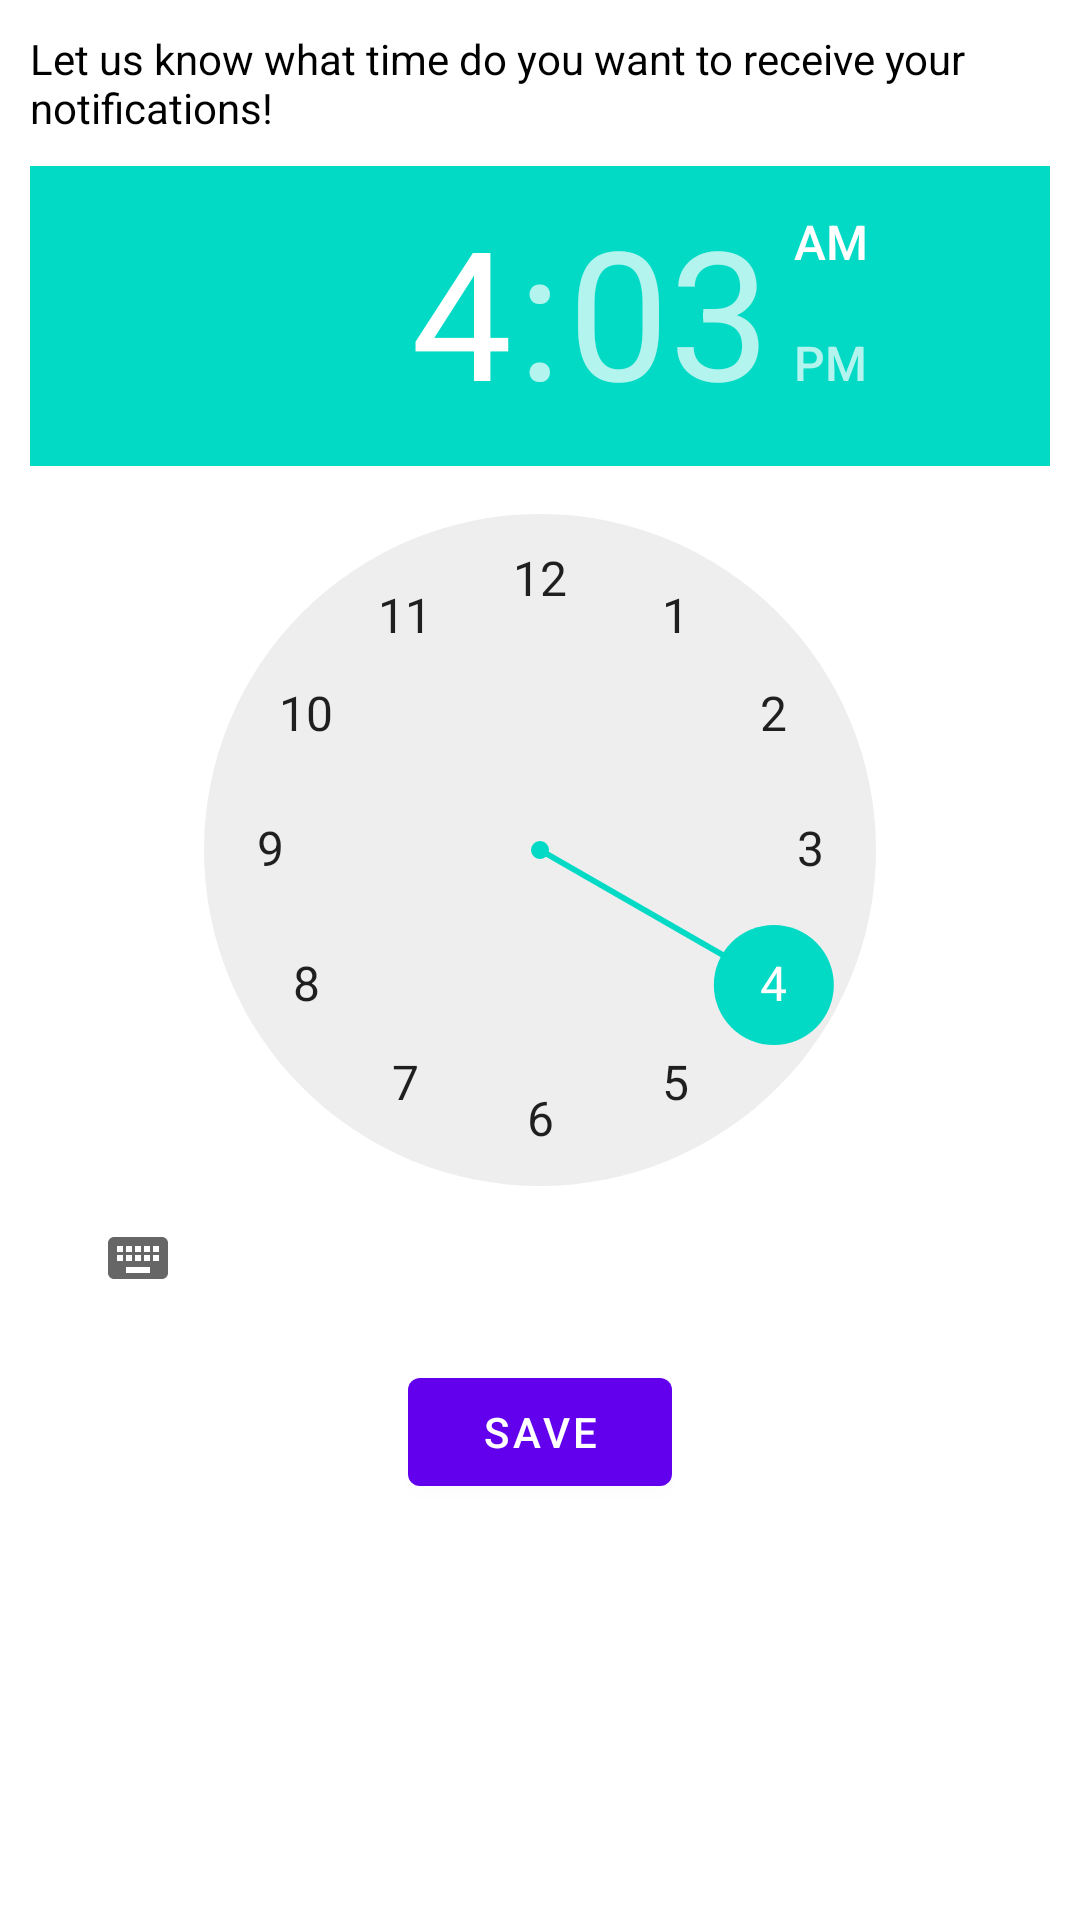

This screen was rendered from an Android layout file. Write that file and the resources it references.
<!-- AndroidManifest.xml: application theme Theme.SubMarker -->
<!-- res/layout/activity_notification_settings.xml -->
<?xml version="1.0" encoding="utf-8"?>
<androidx.constraintlayout.widget.ConstraintLayout xmlns:android="http://schemas.android.com/apk/res/android"
    xmlns:app="http://schemas.android.com/apk/res-auto"
    xmlns:tools="http://schemas.android.com/tools"
    android:layout_width="match_parent"
    android:layout_height="match_parent"
    tools:context=".activities.NotificationSettingsActivity">

    <TextView
        android:id="@+id/tv_set_notification"
        android:layout_width="0dp"
        android:layout_height="wrap_content"
        android:text="@string/tv_let_us_know_preference"
        android:layout_margin="@dimen/common_margin"
        android:textSize="@dimen/medium_textSize"
        android:textColor="@color/black"
        app:layout_constraintStart_toStartOf="parent"
        app:layout_constraintEnd_toEndOf="parent"
        app:layout_constraintTop_toTopOf="parent"/>

    <TimePicker
        android:id="@+id/timePicker"
        android:layout_width="0dp"
        android:layout_height="wrap_content"
        android:layout_margin="@dimen/common_margin"
        app:layout_constraintStart_toStartOf="parent"
        app:layout_constraintEnd_toEndOf="parent"
        app:layout_constraintTop_toBottomOf="@id/tv_set_notification"/>

    <Button
        android:id="@+id/btn_save"
        android:layout_width="wrap_content"
        android:layout_height="wrap_content"
        android:text="@string/btn_save"
        android:layout_marginVertical="@dimen/common_margin"
        app:layout_constraintTop_toBottomOf="@id/timePicker"
        app:layout_constraintStart_toStartOf="parent"
        app:layout_constraintEnd_toEndOf="parent"/>

</androidx.constraintlayout.widget.ConstraintLayout>
<!-- resources referenced by this layout -->
<resources>
  <color name="black">#FF000000</color>
  <dimen name="common_margin">10dp</dimen>
  <string name="btn_save">Save</string>
  <string name="tv_let_us_know_preference">Let us know what time do you want to receive your notifications!</string>
  <style name="Theme.SubMarker" parent="Theme.MaterialComponents.DayNight.DarkActionBar">
          
          <item name="colorPrimary">@color/purple_500</item>
          <item name="colorPrimaryVariant">@color/purple_700</item>
          <item name="colorOnPrimary">@color/white</item>
          
          <item name="colorSecondary">@color/teal_200</item>
          <item name="colorSecondaryVariant">@color/teal_700</item>
          <item name="colorOnSecondary">@color/black</item>
          
          <item name="android:statusBarColor">?attr/colorPrimaryVariant</item>
          
      </style>
  <color name="purple_500">#FF6200EE</color>
  <color name="purple_700">#FF3700B3</color>
  <color name="white">#FFFFFFFF</color>
  <color name="teal_200">#FF03DAC5</color>
  <color name="teal_700">#FF018786</color>
</resources>
